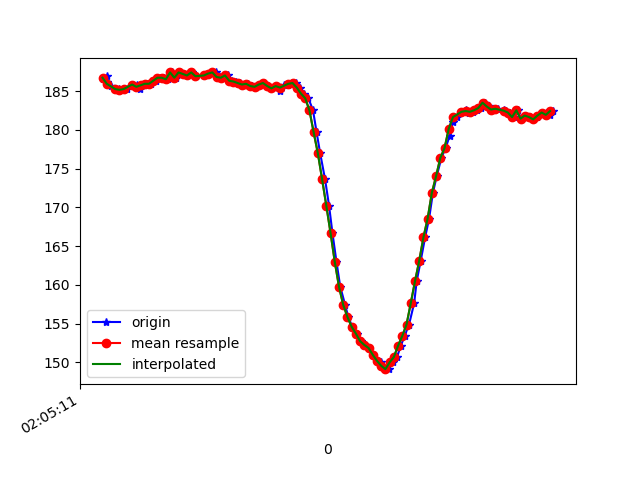

The file beside this chart, header and first rows:
1617847511884, 543155493643938, 186.52344, -267.3828, -76.36719
1617847511899, 543155515588756, 186.9, -267.8, -76.37
1617847511901, 543155532316376, 186.2, -267.8, -76.37
1617847511918, 543155551270106, 185.6, -267.8, -75.88
1617847511940, 543155570284878, 185.3, -268.5, -75.98
1617847511956, 543155589330172, 185.3, -268.8, -76.66
1617847511975, 543155608680678, 185.2, -268.5, -75.68
1617847511994, 543155627420759, 185.3, -267.8, -75.59
1617847512024, 543155650220173, 185.8, -268.8, -75.2
1617847512041, 543155665755516, 185.8, -268.6, -76.07
1617847512056, 543155685075502, 185.3, -268, -75.88
1617847512076, 543155704273402, 185.7, -268.7, -75.68
1617847512093, 543155723501823, 185.9, -268.5, -75.2
1617847512111, 543155742638681, 185.9, -268.5, -75.39
1617847512132, 543155761745017, 186.3, -268.1, -75.68
1617847512150, 543155780576662, 186.7, -268.8, -75.98
1617847512170, 543155799866126, 186.7, -268.1, -76.27
1617847512189, 543155818850377, 186.5, -268.6, -76.66
1617847512209, 543155837987234, 187.4, -268.8, -75.68
1617847512226, 543155857154613, 186.7, -267.9, -75.68
1617847512246, 543155876108343, 187.4, -268.6, -75.88
1617847512267, 543155895336764, 187.2, -268.6, -76.37
1617847512286, 543155914351536, 187, -267.7, -76.76
1617847512305, 543155933518915, 187.4, -268, -76.66
1617847512321, 543155952655773, 186.9, -267.9, -75.98
1617847512361, 543155990960009, 187, -267.1, -75.98
1617847512382, 543156010096867, 187.2, -267.4, -75.88
1617847512397, 543156029050596, 187.3, -267.6, -76.66
1617847512418, 543156048095890, 187.4, -267.3, -76.27
1617847512435, 543156067110662, 186.8, -267.2, -75.88
1617847512458, 543156086278041, 186.7, -267.5, -75.98
1617847512473, 543156105292813, 187, -267.1, -76.27
1617847512492, 543156124246543, 186.3, -267, -75.29
1617847512513, 543156143413922, 186.2, -266.2, -76.37
1617847512531, 543156162367652, 186, -266, -75.88
1617847512550, 543156181626594, 185.8, -264.8, -75.59
1617847512569, 543156200702409, 185.9, -264.4, -75.2
1617847512589, 543156219625618, 185.6, -263.8, -75.68
1617847512609, 543156238762475, 185.5, -264, -75.39
1617847512626, 543156257807769, 185.8, -264.2, -75.39
1617847512645, 543156277127754, 186, -264.5, -75.59
1617847512665, 543156295989920, 185.6, -264, -75.68
1617847512685, 543156315218341, 185.4, -263.2, -76.46
1617847512704, 543156334141550, 185.6, -262, -75.68
1617847512720, 543156353217365, 185.1, -263.1, -75.59
1617847512739, 543156372262658, 185.8, -263.4, -76.27
1617847512760, 543156391216388, 185.8, -263.8, -75.98
1617847512779, 543156410261682, 186, -262.8, -76.46
1617847512797, 543156429215411, 186, -262, -75.98
1617847512816, 543156448230184, 185.4, -260.5, -75.88
1617847512836, 543156467397563, 184.7, -259.4, -76.07
1617847512855, 543156486595463, 184.1, -256.7, -75.0
1617847512877, 543156505732320, 182.5, -252.1, -72.75
1617847512894, 543156524960742, 179.7, -248.3, -70.12
1617847512911, 543156543792386, 177, -244, -66.6
1617847512934, 543156562898722, 173.6, -240.7, -64.06
1617847512953, 543156582066101, 170.2, -236.8, -59.67
1617847512969, 543156601111395, 166.7, -233.8, -53.32
1617847512988, 543156620339816, 163, -230.9, -46.48
1617847513006, 543156639293546, 159.8, -228.1, -36.72
1617847513029, 543156658521967, 157.4, -228.1, -25.88
... 52 more rows
